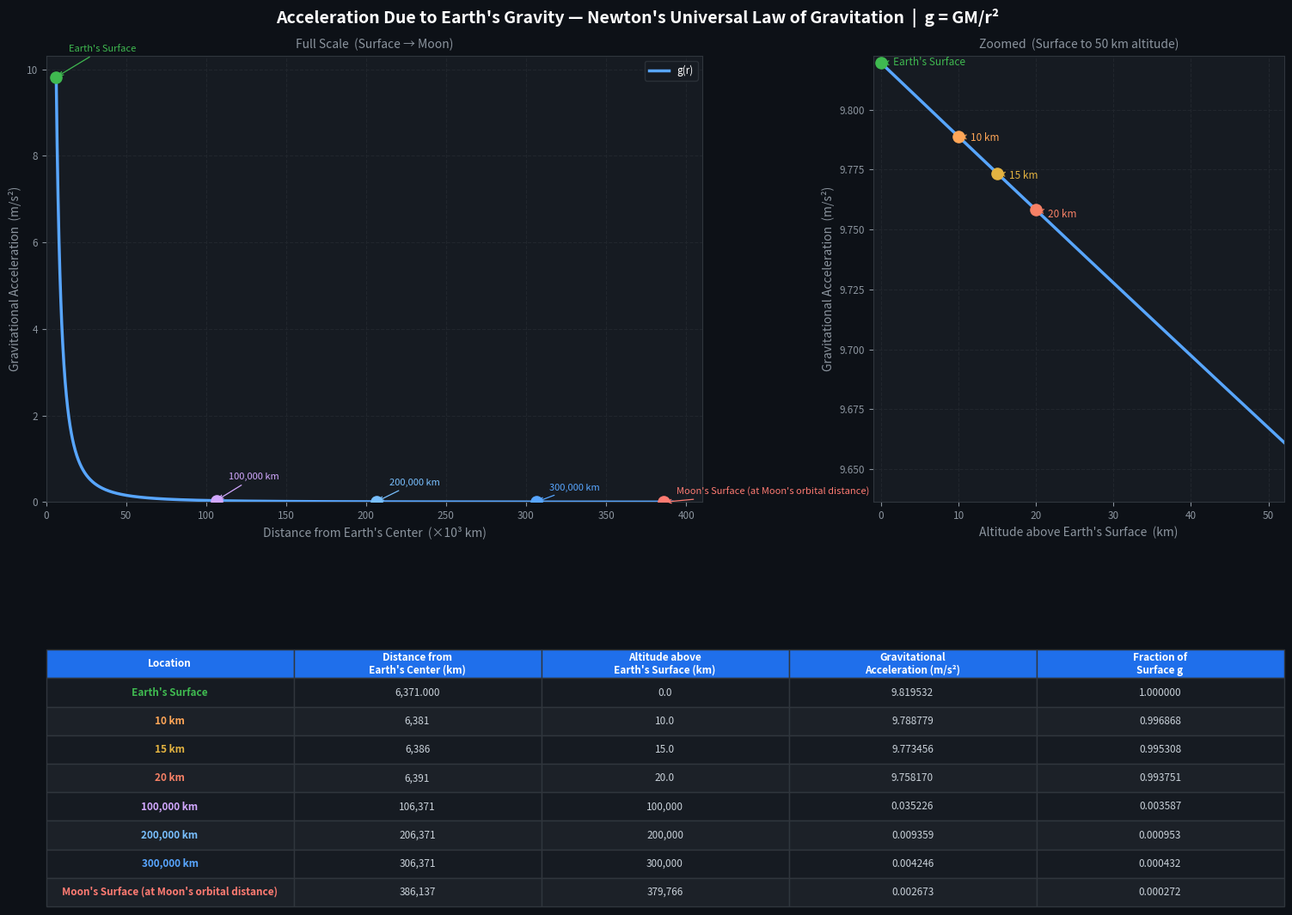

Here is the Python script that generated this plot:
"""
Newton's Universal Law of Gravitation
Calculates acceleration due to Earth's gravity at various distances.

Formula: g = GM / r^2
where:
  G = gravitational constant (6.674e-11 N·m²/kg²)
  M = mass of Earth (5.972e24 kg)
  r = distance from Earth's center (meters)
"""

import numpy as np
import matplotlib
matplotlib.use("Agg")
import matplotlib.pyplot as plt
import matplotlib.gridspec as gridspec
from mpl_toolkits.axes_grid1.inset_locator import inset_axes, mark_inset

G = 6.674e-11
M_earth = 5.972e24
R_earth = 6.371e6

R_moon_orbit = 3.844e8
R_moon_surface = 1.737e6

locations = [
    ("Earth's Surface",          R_earth),
    ("10 km",                    R_earth + 1.0e4),
    ("15 km",                    R_earth + 1.5e4),
    ("20 km",                    R_earth + 2.0e4),
    ("100,000 km",               R_earth + 1.0e8),
    ("200,000 km",               R_earth + 2.0e8),
    ("300,000 km",               R_earth + 3.0e8),
    ("Moon's Surface\n(at Moon's orbital distance)", R_moon_orbit + R_moon_surface),
]

distances_m = np.array([loc[1] for loc in locations])
distances_km = distances_m / 1e3
distances_from_surface_km = (distances_m - R_earth) / 1e3

g_values = G * M_earth / distances_m**2
g_surface = g_values[0]

colors = [
    "#3fb950",
    "#ffa657",
    "#e3b341",
    "#f78166",
    "#d2a8ff",
    "#79c0ff",
    "#58a6ff",
    "#ff7b72",
]

r_plot = np.linspace(R_earth, R_moon_orbit + R_moon_surface + 5e6, 2000)
g_plot = G * M_earth / r_plot**2
r_plot_km = r_plot / 1e3

fig = plt.figure(figsize=(16, 11), facecolor="#0d1117")
fig.suptitle(
    "Acceleration Due to Earth's Gravity — Newton's Universal Law of Gravitation  |  g = GM/r²",
    fontsize=14,
    fontweight="bold",
    color="white",
    y=0.99,
)

gs = gridspec.GridSpec(
    2, 2,
    height_ratios=[2.0, 1.15],
    width_ratios=[1.6, 1],
    hspace=0.42,
    wspace=0.32,
    left=0.07, right=0.97,
    top=0.94, bottom=0.04,
)

# ── Main plot (full scale) ──────────────────────────────────────────────────
ax_main = fig.add_subplot(gs[0, 0])
ax_main.set_facecolor("#161b22")
ax_main.plot(r_plot_km / 1e3, g_plot,
             color="#58a6ff", linewidth=2.5, zorder=2, label="g(r)")
ax_main.set_title("Full Scale  (Surface → Moon)", color="#8b949e",
                  fontsize=10, pad=6)

far_indices = [0, 4, 5, 6, 7]
for i in far_indices:
    label, r_m = locations[i]
    r_km = r_m / 1e3
    g = g_values[i]
    ax_main.scatter(r_km / 1e3, g, color=colors[i], s=90, zorder=5)
    offset_x = 8
    offset_y = g + 0.06 * g_surface * max(0.05, 1 - far_indices.index(i) * 0.18)
    ax_main.annotate(
        label.replace("\n", " "),
        xy=(r_km / 1e3, g),
        xytext=(r_km / 1e3 + offset_x, offset_y),
        color=colors[i],
        fontsize=8,
        arrowprops=dict(arrowstyle="->", color=colors[i], lw=0.9),
        zorder=6,
    )

ax_main.set_xlabel("Distance from Earth's Center  (×10³ km)", color="#8b949e", fontsize=10)
ax_main.set_ylabel("Gravitational Acceleration  (m/s²)", color="#8b949e", fontsize=10)
ax_main.tick_params(colors="#8b949e", labelsize=8.5)
for sp in ax_main.spines.values():
    sp.set_edgecolor("#30363d")
ax_main.grid(True, color="#21262d", linestyle="--", linewidth=0.8, zorder=1)
ax_main.set_xlim(left=0)
ax_main.set_ylim(bottom=0)
ax_main.legend(facecolor="#161b22", edgecolor="#30363d", labelcolor="white", fontsize=8.5)

# ── Zoomed plot (near-Earth: surface to 50 km) ─────────────────────────────
ax_zoom = fig.add_subplot(gs[0, 1])
ax_zoom.set_facecolor("#161b22")

r_zoom = np.linspace(R_earth, R_earth + 6e4, 500)
g_zoom = G * M_earth / r_zoom**2
r_zoom_alt_km = (r_zoom - R_earth) / 1e3

ax_zoom.plot(r_zoom_alt_km, g_zoom, color="#58a6ff", linewidth=2.5, zorder=2)
ax_zoom.set_title("Zoomed  (Surface to 50 km altitude)", color="#8b949e",
                  fontsize=10, pad=6)

near_indices = [0, 1, 2, 3]
for i in near_indices:
    label, r_m = locations[i]
    alt_km = (r_m - R_earth) / 1e3
    g = g_values[i]
    ax_zoom.scatter(alt_km, g, color=colors[i], s=90, zorder=5)
    ax_zoom.annotate(
        label.replace("\n", " "),
        xy=(alt_km, g),
        xytext=(alt_km + 1.5, g - 0.0008 * (near_indices.index(i) + 1)),
        color=colors[i],
        fontsize=8.5,
        arrowprops=dict(arrowstyle="->", color=colors[i], lw=0.9),
        zorder=6,
    )

ax_zoom.set_xlabel("Altitude above Earth's Surface  (km)", color="#8b949e", fontsize=10)
ax_zoom.set_ylabel("Gravitational Acceleration  (m/s²)", color="#8b949e", fontsize=10)
ax_zoom.tick_params(colors="#8b949e", labelsize=8.5)
for sp in ax_zoom.spines.values():
    sp.set_edgecolor("#30363d")
ax_zoom.grid(True, color="#21262d", linestyle="--", linewidth=0.8, zorder=1)
ax_zoom.set_xlim(-1, 52)

y_min = g_zoom[-1] - 0.001
y_max = g_zoom[0] + 0.003
ax_zoom.set_ylim(y_min, y_max)

# ── Table (spans both columns) ─────────────────────────────────────────────
ax_table = fig.add_subplot(gs[1, :])
ax_table.set_facecolor("#161b22")
ax_table.axis("off")

col_labels = [
    "Location",
    "Distance from\nEarth's Center (km)",
    "Altitude above\nEarth's Surface (km)",
    "Gravitational\nAcceleration (m/s²)",
    "Fraction of\nSurface g",
]

table_data = []
for i, (label, r_m) in enumerate(locations):
    short_label = label.replace("\n", " ")
    dist_center_km = f"{distances_km[i]:,.3f}" if distances_from_surface_km[i] < 1 else f"{distances_km[i]:,.0f}"
    alt_km = f"{distances_from_surface_km[i]:,.1f}" if distances_from_surface_km[i] < 100 else f"{distances_from_surface_km[i]:,.0f}"
    g_str = f"{g_values[i]:.6f}"
    frac = f"{g_values[i] / g_surface:.6f}"
    table_data.append([short_label, dist_center_km, alt_km, g_str, frac])

table = ax_table.table(
    cellText=table_data,
    colLabels=col_labels,
    cellLoc="center",
    loc="center",
    bbox=[0, 0, 1, 1],
)
table.auto_set_font_size(False)
table.set_fontsize(8.5)

header_color = "#1f6feb"
row_bg = ["#161b22", "#1c2128"]

for (row, col), cell in table.get_celld().items():
    cell.set_edgecolor("#30363d")
    if row == 0:
        cell.set_facecolor(header_color)
        cell.set_text_props(color="white", fontweight="bold")
    else:
        cell.set_facecolor(row_bg[(row - 1) % 2])
        if col == 0:
            cell.set_text_props(color=colors[row - 1], fontweight="bold")
        else:
            cell.set_text_props(color="#c9d1d9")

output_path = "gravity_results.png"
plt.savefig(output_path, dpi=150, bbox_inches="tight", facecolor=fig.get_facecolor())
print(f"Saved: {output_path}")

print("\n--- Gravity Results ---")
print(f"{'Location':<44} {'Distance (km)':>20} {'Altitude (km)':>14} {'g (m/s²)':>12} {'g/g_surface':>13}")
print("-" * 106)
for i, (label, r_m) in enumerate(locations):
    short = label.replace("\n", " ")
    print(f"{short:<44} {distances_km[i]:>20,.3f} {distances_from_surface_km[i]:>14.1f} {g_values[i]:>12.6f} {g_values[i]/g_surface:>13.6f}")
